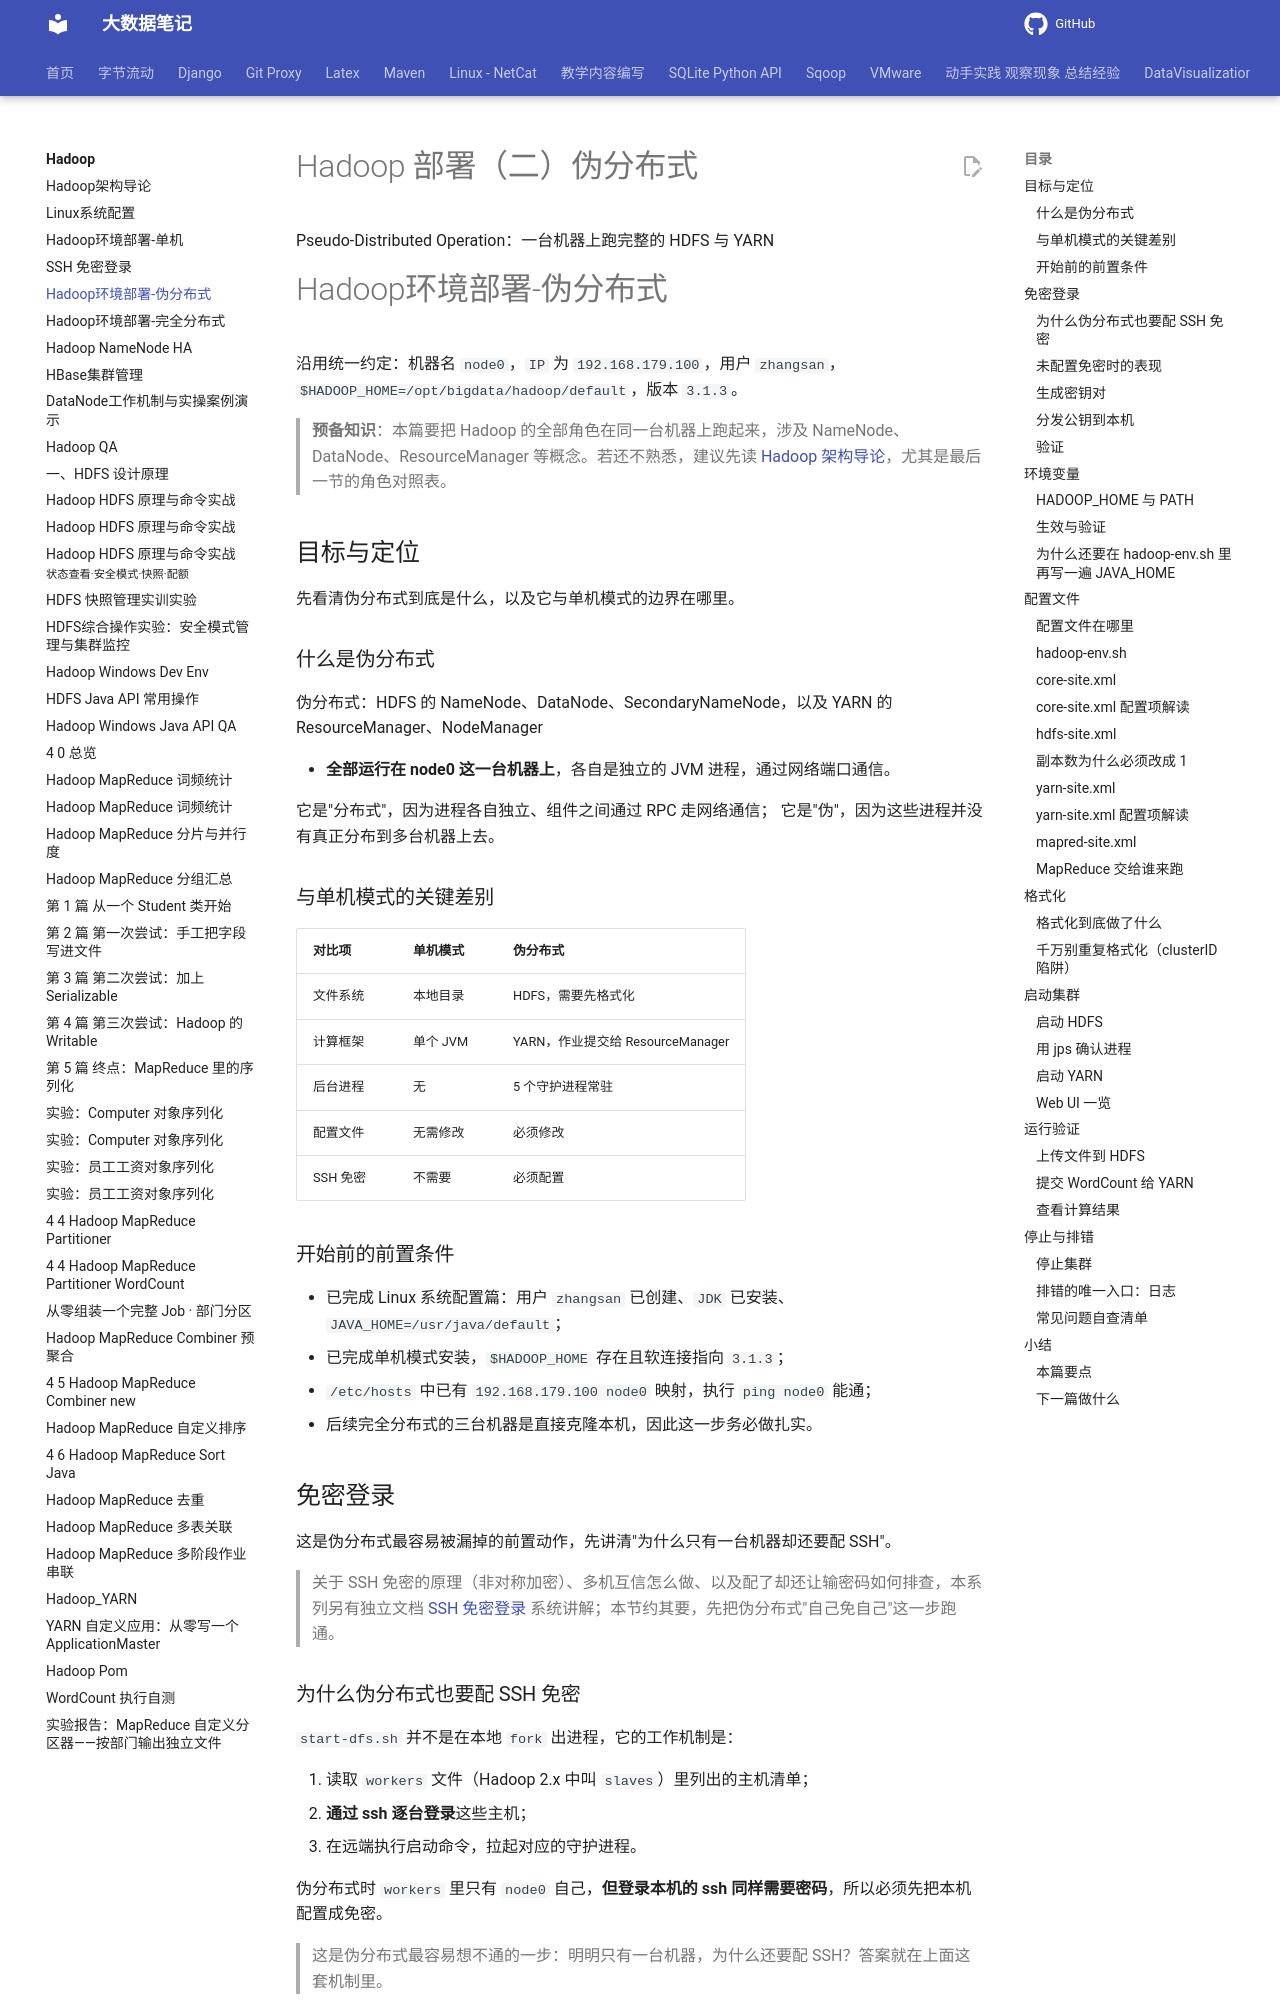

repository: QingYuanQu/studybigdata · page: Hadoop/2-2-1-Hadoop_Env_Setup_Distributed_Pseudo/index.html · generator: mkdocs

---
marp: true
headingDivider: 6
theme: python-mini-pptx
title: Hadoop环境部署-伪分布式
date: 2023-01-15 15:55:26
categories:
- Hadoop
tags:
- Hadoop
- 环境搭建
---

<div class="cover"><h1>Hadoop 部署（二）伪分布式</h1><p>Pseudo-Distributed Operation：一台机器上跑完整的 HDFS 与 YARN</p></div>

# Hadoop环境部署-伪分布式

沿用统一约定：机器名 `node0`，`IP` 为 `192.168.179.100`，用户 `zhangsan`，`$HADOOP_HOME=/opt/bigdata/hadoop/default`，版本 `3.1.3`。

> **预备知识**：本篇要把 Hadoop 的全部角色在同一台机器上跑起来，涉及 NameNode、DataNode、ResourceManager 等概念。若还不熟悉，建议先读 [Hadoop 架构导论](/Hadoop/00-Hadoop_Overview_Architecture)，尤其是最后一节的角色对照表。

## 目标与定位

先看清伪分布式到底是什么，以及它与单机模式的边界在哪里。

### 什么是伪分布式

伪分布式：HDFS 的 NameNode、DataNode、SecondaryNameNode，以及 YARN 的 ResourceManager、NodeManager

- **全部运行在 node0 这一台机器上**，各自是独立的 JVM 进程，通过网络端口通信。

它是"分布式"，因为进程各自独立、组件之间通过 RPC 走网络通信；
它是"伪"，因为这些进程并没有真正分布到多台机器上去。

### 与单机模式的关键差别

| 对比项 | 单机模式 | 伪分布式 |
| --- | --- | --- |
| 文件系统 | 本地目录 | HDFS，需要先格式化 |
| 计算框架 | 单个 JVM | YARN，作业提交给 ResourceManager |
| 后台进程 | 无 | 5 个守护进程常驻 |
| 配置文件 | 无需修改 | 必须修改 |
| SSH 免密 | 不需要 | 必须配置 |

### 开始前的前置条件

- 已完成 Linux 系统配置篇：用户 `zhangsan` 已创建、`JDK` 已安装、`JAVA_HOME=/usr/java/default`；
- 已完成单机模式安装，`$HADOOP_HOME` 存在且软连接指向 `3.1.3`；
- `/etc/hosts` 中已有 `192.168.179.100 node0` 映射，执行 `ping node0` 能通；
- 后续完全分布式的三台机器是直接克隆本机，因此这一步务必做扎实。

## 免密登录

这是伪分布式最容易被漏掉的前置动作，先讲清"为什么只有一台机器却还要配 SSH"。

> 关于 SSH 免密的原理（非对称加密）、多机互信怎么做、以及配了却还让输密码如何排查，本系列另有独立文档 [SSH 免密登录](/Hadoop/SSH_免密登录) 系统讲解；本节约其要，先把伪分布式"自己免自己"这一步跑通。

### 为什么伪分布式也要配 SSH 免密

`start-dfs.sh` 并不是在本地 `fork` 出进程，它的工作机制是：

1. 读取 `workers` 文件（Hadoop 2.x 中叫 `slaves`）里列出的主机清单；
2. **通过 ssh 逐台登录**这些主机；
3. 在远端执行启动命令，拉起对应的守护进程。

伪分布式时 `workers` 里只有 `node0` 自己，**但登录本机的 ssh 同样需要密码**，所以必须先把本机配置成免密。

> 这是伪分布式最容易想不通的一步：明明只有一台机器，为什么还要配 SSH？答案就在上面这套机制里。
